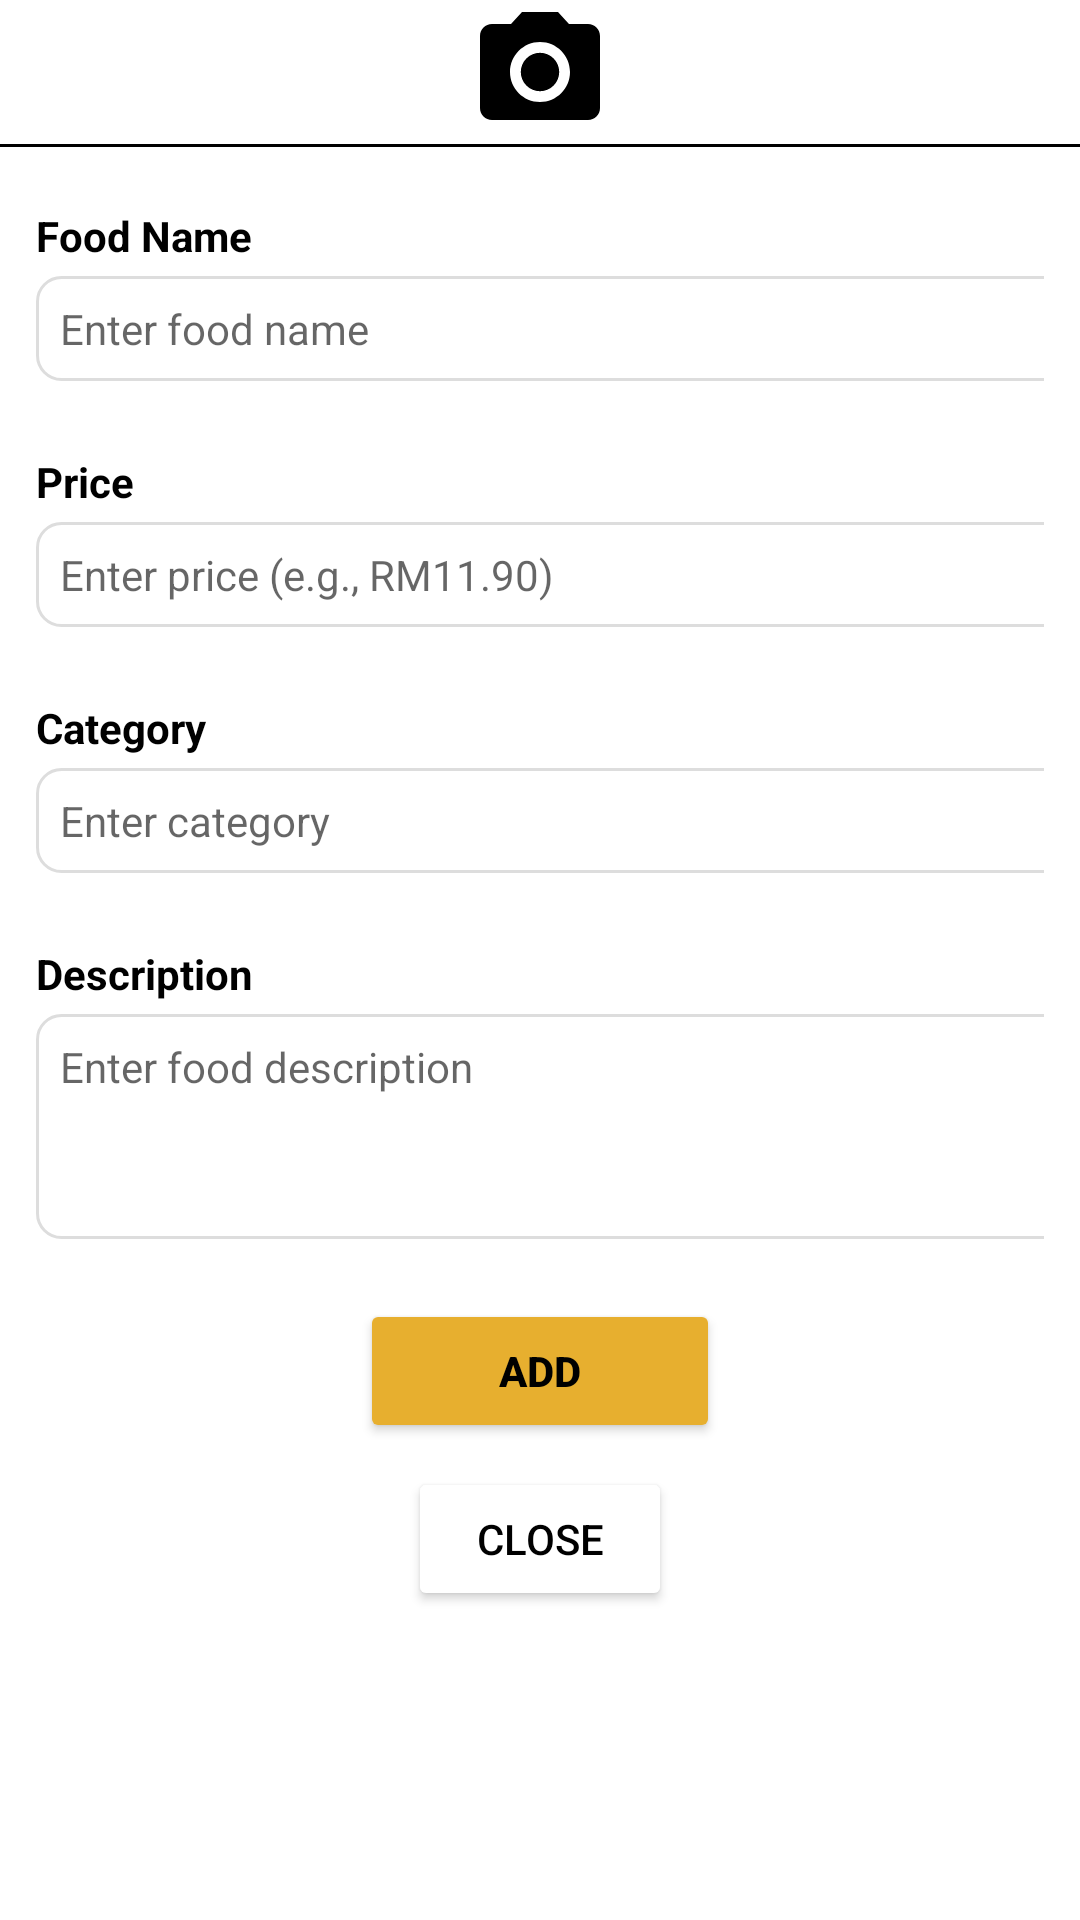

Layout XML and referenced resources for this Android screen:
<!-- AndroidManifest.xml: application theme Theme.HungrynEat -->
<!-- res/layout/s_food_item_add_layout.xml -->
<?xml version="1.0" encoding="utf-8"?>
<LinearLayout xmlns:android="http://schemas.android.com/apk/res/android"
    android:layout_width="match_parent"
    android:layout_height="wrap_content"
    xmlns:app="http://schemas.android.com/apk/res-auto"
    android:orientation="vertical">

    
    <LinearLayout
        android:layout_width="match_parent"
        android:layout_height="wrap_content"
        android:orientation="vertical"
        android:gravity="center">

        
        <FrameLayout
            android:layout_width="match_parent"
            android:layout_height="wrap_content"
            android:clickable="true"
            android:focusable="true">

            <ImageView
                android:id="@+id/camera_icon"
                android:layout_width="48dp"
                android:layout_height="48dp"
                android:layout_gravity="center"
                android:src="@drawable/ic_camera"
                app:tint="#000000"
                android:contentDescription="Upload food image" />

            
            <ImageView
                android:id="@+id/foodImagePreview"
                android:layout_width="match_parent"
                android:layout_height="200dp"
                android:scaleType="centerCrop"
                android:visibility="gone" />

        </FrameLayout>

    </LinearLayout>

    
    <View
        android:layout_width="match_parent"
        android:layout_height="1dp"
        android:background="#000000"
        android:layout_marginBottom="8dp" />

    
    <LinearLayout
        android:layout_width="match_parent"
        android:layout_height="wrap_content"
        android:orientation="vertical"
        android:layout_marginBottom="8dp">

        
        <LinearLayout
            android:layout_width="match_parent"
            android:layout_height="wrap_content"
            android:orientation="vertical"
            android:padding="12dp">

            <TextView
                android:layout_width="match_parent"
                android:layout_height="wrap_content"
                android:text="Food Name"
                android:textSize="14sp"
                android:textStyle="bold"
                android:textColor="#000000"
                android:layout_marginBottom="4dp" />

            <EditText
                android:id="@+id/foodNameEditText"
                android:layout_width="387dp"
                android:layout_height="wrap_content"
                android:hint="Enter food name"
                android:textSize="14sp"
                android:textColor="#000000"
                android:background="@drawable/edittext_background" />

        </LinearLayout>

        
        <LinearLayout
            android:layout_width="match_parent"
            android:layout_height="wrap_content"
            android:orientation="vertical"
            android:padding="12dp">

            <TextView
                android:layout_width="match_parent"
                android:layout_height="wrap_content"
                android:text="Price"
                android:textSize="14sp"
                android:textStyle="bold"
                android:textColor="#000000"
                android:layout_marginBottom="4dp" />

            <EditText
                android:id="@+id/priceEditText"
                android:layout_width="387dp"
                android:layout_height="wrap_content"
                android:hint="Enter price (e.g., RM11.90)"
                android:inputType="numberDecimal"
                android:textSize="14sp"
                android:textColor="#000000"
                android:background="@drawable/edittext_background" />

        </LinearLayout>

        
        <LinearLayout
            android:layout_width="match_parent"
            android:layout_height="wrap_content"
            android:orientation="vertical"
            android:padding="12dp">

            <TextView
                android:layout_width="match_parent"
                android:layout_height="wrap_content"
                android:text="Category"
                android:textSize="14sp"
                android:textStyle="bold"
                android:textColor="#000000"
                android:layout_marginBottom="4dp" />

            <EditText
                android:id="@+id/categoryEditText"
                android:layout_width="387dp"
                android:layout_height="wrap_content"
                android:hint="Enter category"
                android:textSize="14sp"
                android:textColor="#000000"
                android:background="@drawable/edittext_background" />

        </LinearLayout>

        
        <LinearLayout
            android:layout_width="match_parent"
            android:layout_height="wrap_content"
            android:orientation="vertical"
            android:padding="12dp">

            <TextView
                android:layout_width="match_parent"
                android:layout_height="wrap_content"
                android:text="Description"
                android:textSize="14sp"
                android:textStyle="bold"
                android:textColor="#000000"
                android:layout_marginBottom="4dp" />

            <EditText
                android:id="@+id/descriptionEditText"
                android:layout_width="387dp"
                android:layout_height="75dp"
                android:hint="Enter food description"
                android:textSize="14sp"
                android:textColor="#000000"
                android:background="@drawable/edittext_background"
                android:gravity="top"
                android:inputType="textMultiLine" />

        </LinearLayout>

    </LinearLayout>

    
    <LinearLayout
        android:layout_width="match_parent"
        android:layout_height="wrap_content"
        android:orientation="horizontal"
        android:layout_marginBottom="8dp"
        android:gravity="center">

        <Button
            android:id="@+id/addButton"
            android:layout_width="wrap_content"
            android:layout_height="wrap_content"
            android:text="Add"
            android:layout_gravity="center"
            android:minWidth="120dp"
            android:backgroundTint="#E7AF2F"
            android:textColor="#000000"
            android:textStyle="bold" />
    </LinearLayout>

    
    <LinearLayout
        android:layout_width="match_parent"
        android:layout_height="wrap_content"
        android:orientation="horizontal"
        android:gravity="center">

        <Button
            android:id="@+id/closeButton"
            android:layout_width="wrap_content"
            android:layout_height="wrap_content"
            android:text="Close"
            android:backgroundTint="#FFFFFF"
            android:textColor="#000000" />

    </LinearLayout>

</LinearLayout>
<!-- resources referenced by this layout -->
<resources>
  <!-- drawable edittext_background (drawable) -->
  <?xml version="1.0" encoding="utf-8"?>
  <shape xmlns:android="http://schemas.android.com/apk/res/android" android:shape="rectangle">
      <solid android:color="#FFFFFF"/>
      <stroke android:width="1dp" android:color="#DDDDDD"/>
      <corners android:radius="8dp"/>
      <padding android:left="8dp" android:top="8dp" android:right="8dp" android:bottom="8dp"/>
  </shape>
  <!-- drawable ic_camera (drawable) -->
  <vector xmlns:android="http://schemas.android.com/apk/res/android"
      android:width="32dp"
      android:height="32dp"
      android:viewportWidth="24"
      android:viewportHeight="24"
      android:tint="#FFFFFF">
      <path
          android:fillColor="@android:color/white"
          android:pathData="M12,12m-3.2,0a3.2,3.2 0,1 1,6.4 0a3.2,3.2 0,1 1,-6.4 0"/>
      <path
          android:fillColor="@android:color/white"
          android:pathData="M9,2L7.17,4H4C2.9,4 2,4.9 2,6v12c0,1.1 0.9,2 2,2h16c1.1,0 2,-0.9 2,-2V6c0,-1.1 -0.9,-2 -2,-2h-3.17L15,2H9zM12,17c-2.76,0 -5,-2.24 -5,-5s2.24,-5 5,-5 5,2.24 5,5 -2.24,5 -5,5z"/>
  </vector>
  <style name="Theme.HungrynEat" parent="Theme.MaterialComponents.Light.NoActionBar" />
</resources>
